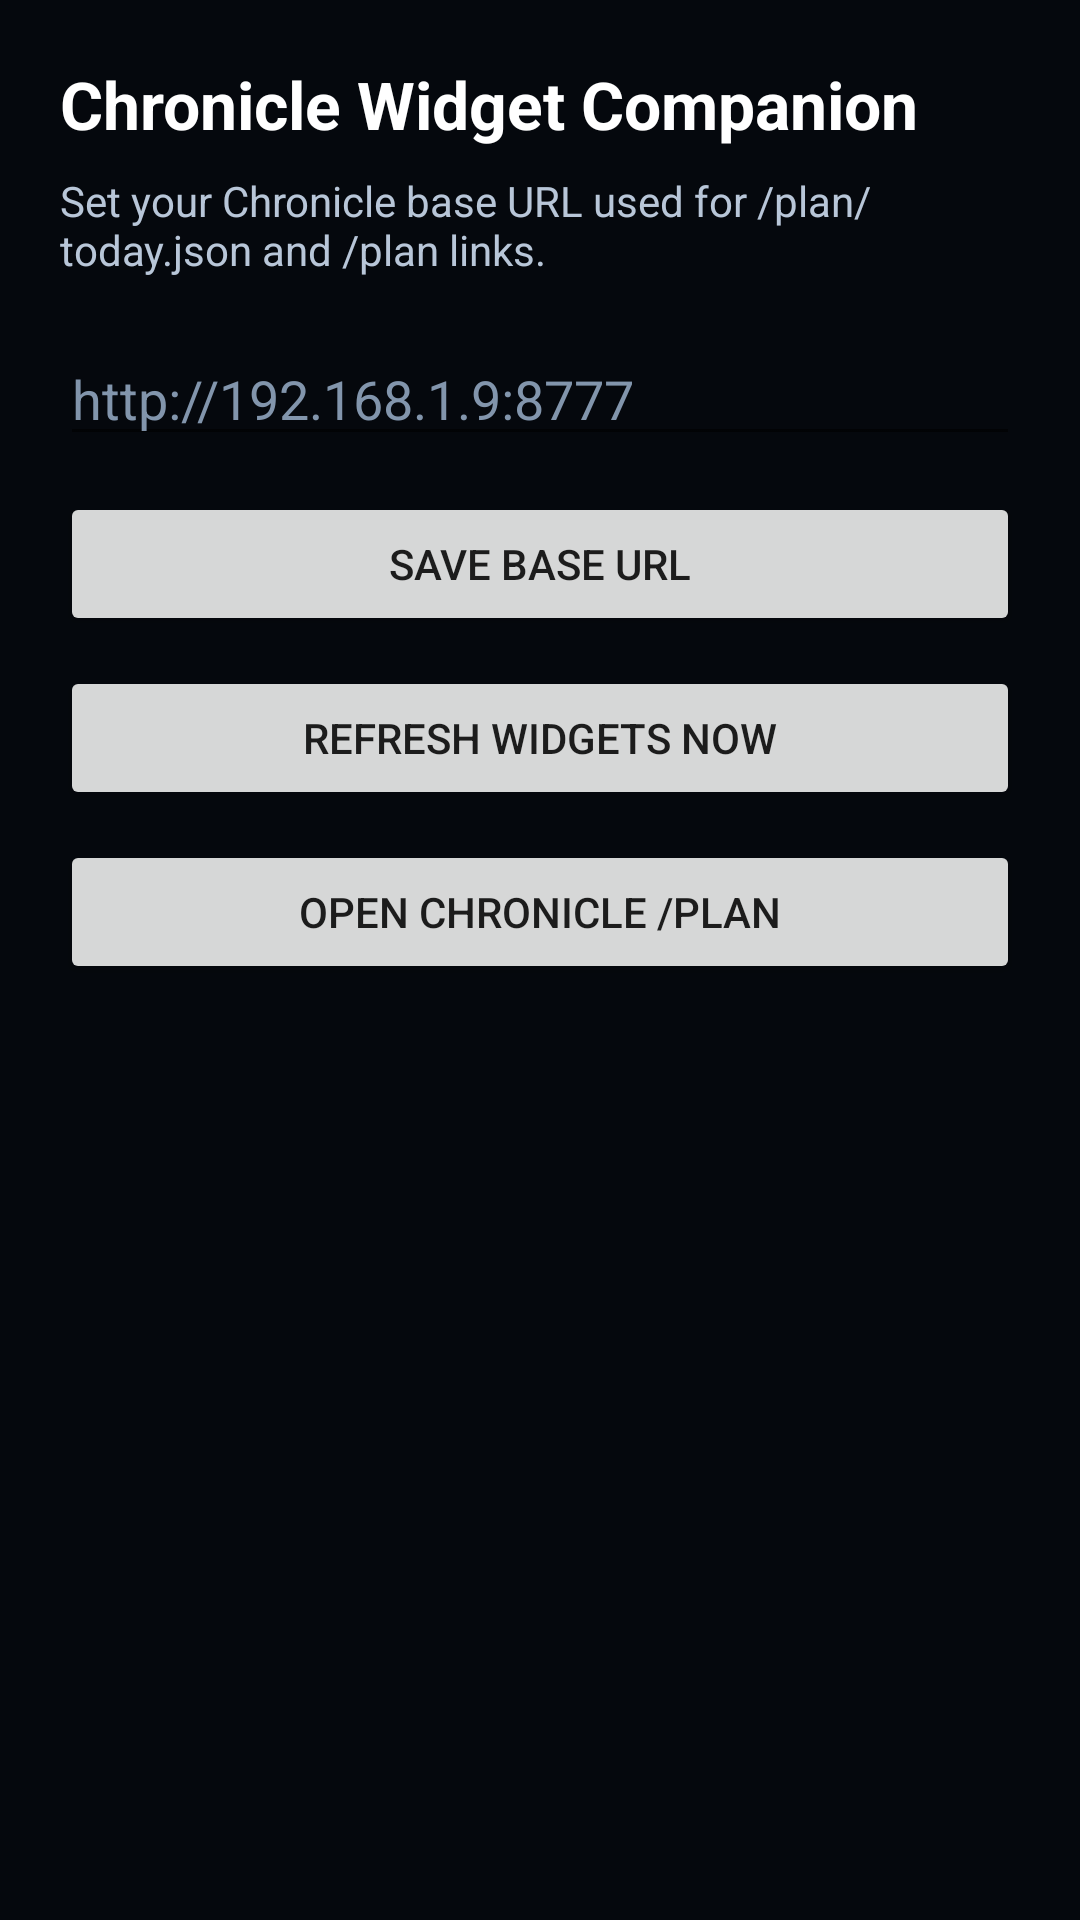

Android layout source for this screen:
<!-- AndroidManifest.xml: application theme Theme.ChronicleWidget -->
<!-- res/layout/activity_main.xml -->
<?xml version="1.0" encoding="utf-8"?>
<ScrollView xmlns:android="http://schemas.android.com/apk/res/android"
    android:layout_width="match_parent"
    android:layout_height="match_parent"
    android:background="#05080D"
    android:padding="20dp">

    <LinearLayout
        android:layout_width="match_parent"
        android:layout_height="wrap_content"
        android:orientation="vertical">

        <TextView
            android:layout_width="wrap_content"
            android:layout_height="wrap_content"
            android:text="Chronicle Widget Companion"
            android:textColor="#FFFFFF"
            android:textSize="22sp"
            android:textStyle="bold" />

        <TextView
            android:layout_width="wrap_content"
            android:layout_height="wrap_content"
            android:layout_marginTop="8dp"
            android:text="Set your Chronicle base URL used for /plan/today.json and /plan links."
            android:textColor="#B8C6D8"
            android:textSize="14sp" />

        <EditText
            android:id="@+id/base_url_input"
            android:layout_width="match_parent"
            android:layout_height="wrap_content"
            android:layout_marginTop="18dp"
            android:autofillHints=""
            android:hint="http://192.168.1.9:8777"
            android:inputType="textUri"
            android:textColor="#EAF6FF"
            android:textColorHint="#8295AC" />

        <Button
            android:id="@+id/save_base_url_button"
            android:layout_width="match_parent"
            android:layout_height="wrap_content"
            android:layout_marginTop="12dp"
            android:text="Save Base URL" />

        <Button
            android:id="@+id/refresh_now_button"
            android:layout_width="match_parent"
            android:layout_height="wrap_content"
            android:layout_marginTop="10dp"
            android:text="Refresh Widgets Now" />

        <Button
            android:id="@+id/open_plan_button"
            android:layout_width="match_parent"
            android:layout_height="wrap_content"
            android:layout_marginTop="10dp"
            android:text="Open Chronicle /plan" />
    </LinearLayout>
</ScrollView>
<!-- resources referenced by this layout -->
<resources>
  <style name="Theme.ChronicleWidget" parent="Theme.MaterialComponents.DayNight.NoActionBar">
          <item name="android:windowBackground">@color/night_bg</item>
          <item name="colorPrimary">#13A3FF</item>
          <item name="colorPrimaryVariant">#0A5F9C</item>
          <item name="colorOnPrimary">#FFFFFF</item>
      </style>
  <color name="night_bg">#05080D</color>
</resources>
